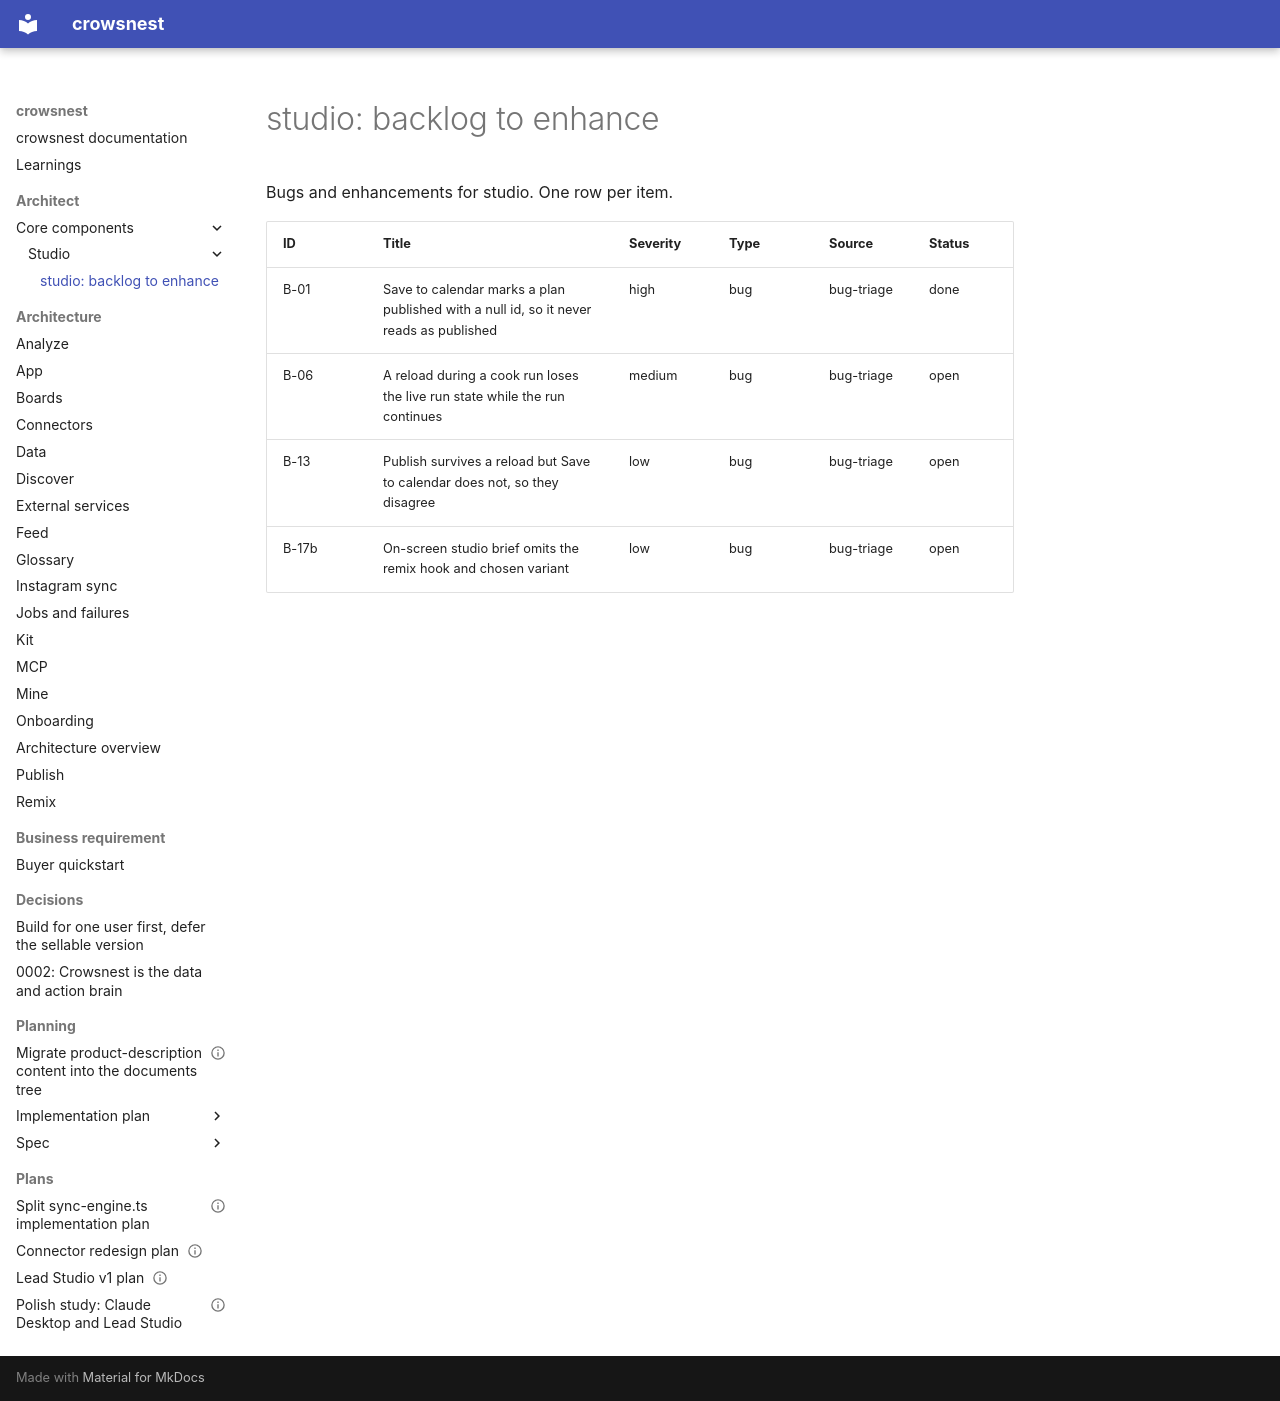

repository: Kaiships-ai/crowsnest · page: architect/core-components/studio/05-backlog-to-enhance/index.html · generator: mkdocs

# studio: backlog to enhance

Bugs and enhancements for studio. One row per item.

| ID | Title | Severity | Type | Source | Status |
| --- | --- | --- | --- | --- | --- |
| B-01 | Save to calendar marks a plan published with a null id, so it never reads as published | high | bug | bug-triage | done |
| B-06 | A reload during a cook run loses the live run state while the run continues | medium | bug | bug-triage | open |
| B-13 | Publish survives a reload but Save to calendar does not, so they disagree | low | bug | bug-triage | open |
| B-17b | On-screen studio brief omits the remix hook and chosen variant | low | bug | bug-triage | open |
